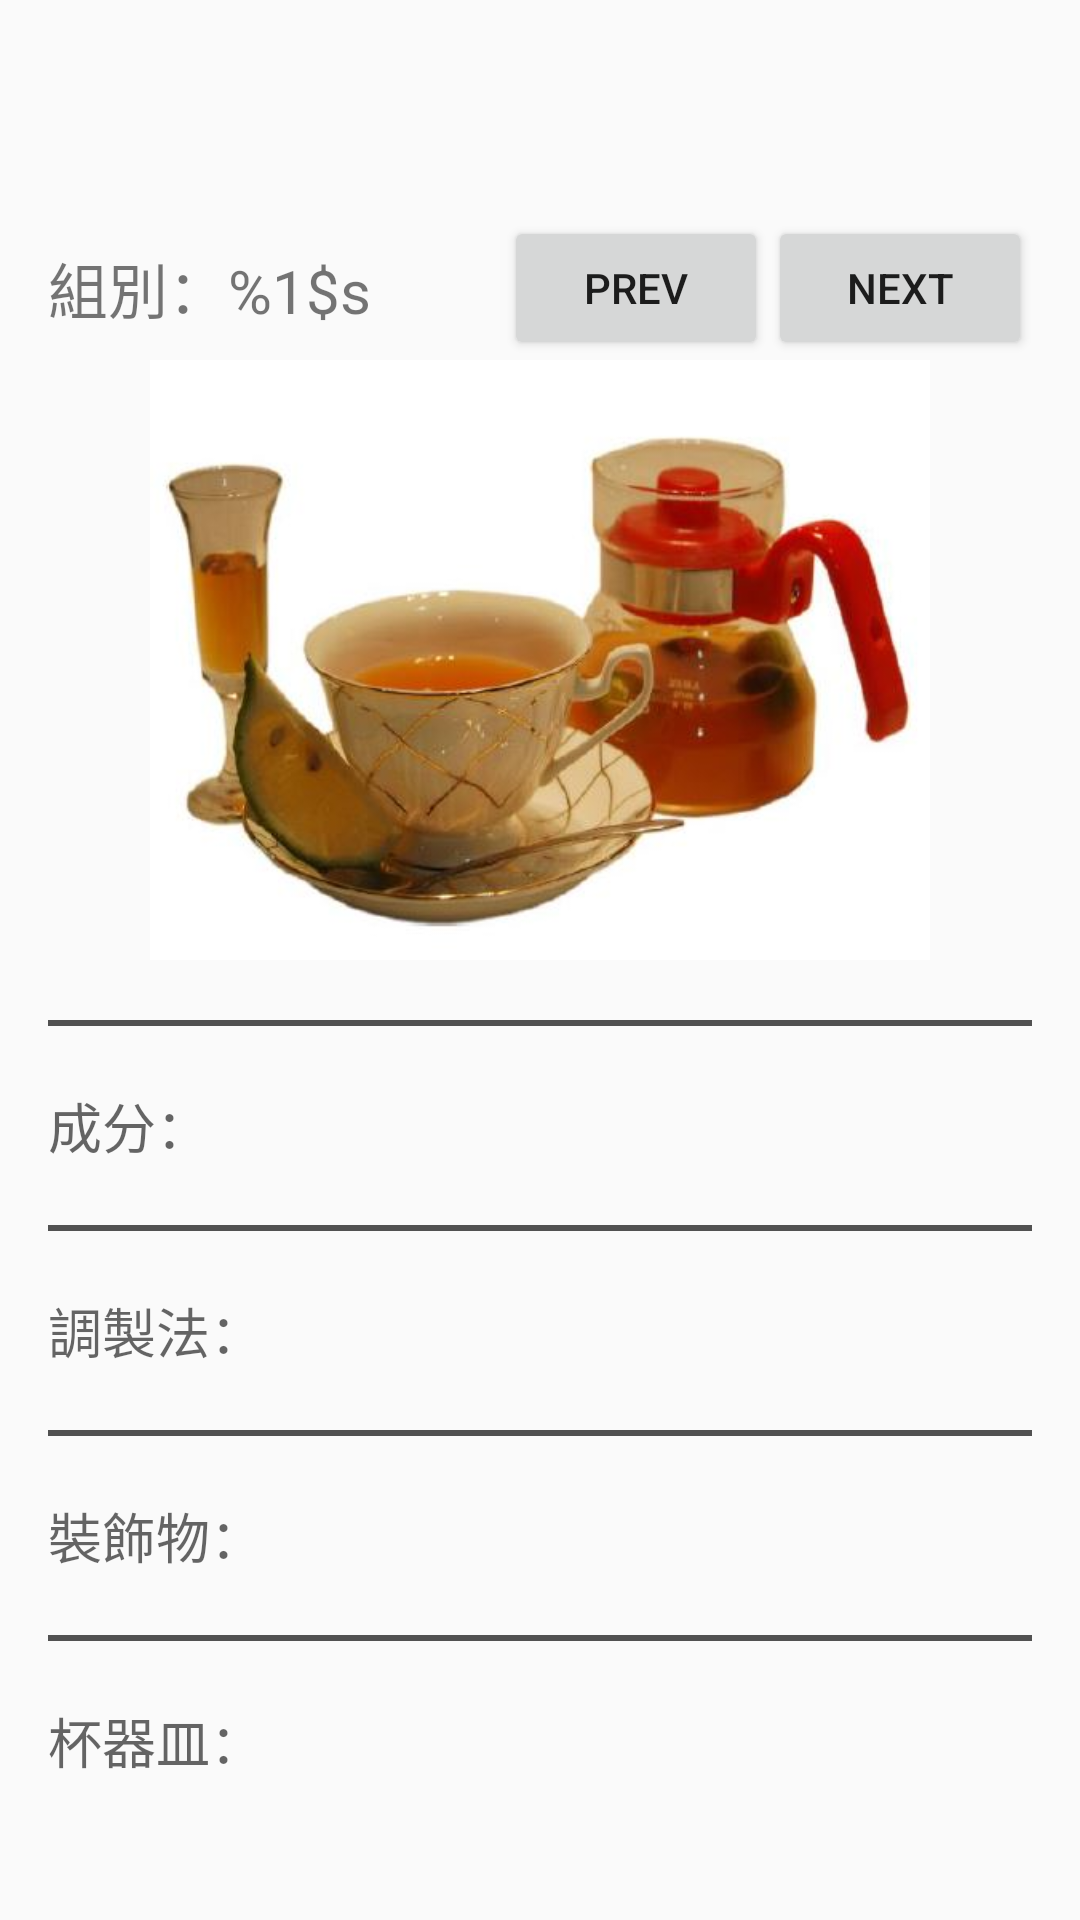

Android layout source for this screen:
<!-- AndroidManifest.xml: activity theme AppTheme.NoActionBar -->
<!-- res/layout/activity_drinkrecipe.xml -->
<?xml version="1.0" encoding="utf-8"?>
<RelativeLayout
    xmlns:android="http://schemas.android.com/apk/res/android"
    xmlns:tools="http://schemas.android.com/tools"
    tools:context=".MainActivity"
    xmlns:app="http://schemas.android.com/apk/res-auto"
    android:fitsSystemWindows="true"
    android:layout_width="match_parent"
    android:layout_height="match_parent">

    <android.support.design.widget.AppBarLayout android:layout_height="wrap_content"
        android:layout_width="match_parent" android:theme="@style/MyMaterialTheme"
        android:id="@+id/appbarlayout">

        <include
            android:id="@+id/toolbar"
            android:layout_width="match_parent"
            android:layout_height="wrap_content"
            android:layout_alignParentTop="true"
            layout="@layout/toolbar" />

    </android.support.design.widget.AppBarLayout>

    
    <RelativeLayout
        android:layout_width="match_parent"
        android:layout_height="match_parent"
        android:layout_below="@id/appbarlayout"
        android:padding="16dp">

        <RelativeLayout
            android:id="@+id/linearlayout"
            android:layout_width="match_parent"
            android:layout_height="wrap_content">

            <TextView
                android:id="@+id/gidTV"
                android:layout_width="wrap_content"
                android:layout_height="wrap_content"
                android:layout_centerVertical="true"
                android:textSize="20sp"
                android:text="@string/dr_group" />

            <Button
                android:layout_width="wrap_content"
                android:layout_height="wrap_content"
                android:text="@string/btn_next"
                android:id="@+id/btn_next"
                android:layout_alignParentTop="true"
                android:layout_alignParentRight="true"
                android:layout_alignParentEnd="true" />

            <Button
                android:layout_width="wrap_content"
                android:layout_height="wrap_content"
                android:text="@string/btn_prev"
                android:id="@+id/btn_prev"
                android:layout_alignParentTop="true"
                android:layout_toLeftOf="@+id/btn_next"
                android:layout_toStartOf="@+id/btn_next" />
        </RelativeLayout>
        <ScrollView
            android:layout_below="@id/linearlayout"
            android:layout_width="match_parent"
            android:layout_height="match_parent">

            <LinearLayout
                android:orientation="vertical"
                android:layout_width="match_parent"
                android:layout_height="wrap_content">

                <ImageView
                    android:id="@+id/img"
                    android:layout_width="wrap_content"
                    android:layout_height="@dimen/img_height"
                    android:adjustViewBounds="true"
                    android:src="@drawable/a101"
                    android:layout_gravity="center_horizontal"/>

                <View
                    android:layout_width="fill_parent"
                    android:layout_height="2dp"
                    android:background="#515151"
                    android:layout_marginTop="20dp"
                    android:layout_marginBottom="20dp"/>

                <LinearLayout
                    android:layout_width="match_parent"
                    android:layout_height="wrap_content">

                    <TextView
                        android:layout_width="wrap_content"
                        android:layout_height="wrap_content"
                        android:text="@string/dr_ingredient"
                        android:textAppearance="?android:attr/textAppearanceMedium" />

                    <TextView
                        android:id="@+id/input_ingredient"
                        android:layout_width="wrap_content"
                        android:layout_height="wrap_content"
                        android:textAppearance="?android:attr/textAppearanceMedium" />

                </LinearLayout>

                <View
                    android:layout_width="fill_parent"
                    android:layout_height="2dp"
                    android:background="#515151"
                    android:layout_marginTop="20dp"
                    android:layout_marginBottom="20dp"/>

                <LinearLayout
                    android:layout_width="match_parent"
                    android:layout_height="wrap_content">

                    <TextView
                        android:layout_width="wrap_content"
                        android:layout_height="wrap_content"
                        android:text="@string/dr_modulation_method"
                        android:textAppearance="?android:attr/textAppearanceMedium" />

                    <TextView
                        android:id="@+id/input_modulation_method"
                        android:layout_width="wrap_content"
                        android:layout_height="wrap_content"
                        android:textAppearance="?android:attr/textAppearanceMedium" />

                </LinearLayout>

                <View
                    android:layout_width="fill_parent"
                    android:layout_height="2dp"
                    android:background="#515151"
                    android:layout_marginTop="20dp"
                    android:layout_marginBottom="20dp"/>

                <LinearLayout
                    android:layout_width="match_parent"
                    android:layout_height="wrap_content">

                    <TextView
                        android:layout_width="wrap_content"
                        android:layout_height="wrap_content"
                        android:text="@string/dr_decorations"
                        android:textAppearance="?android:attr/textAppearanceMedium" />

                    <TextView
                        android:id="@+id/input_decorations"
                        android:layout_width="wrap_content"
                        android:layout_height="wrap_content"
                        android:textAppearance="?android:attr/textAppearanceMedium" />

                </LinearLayout>

                <View
                    android:layout_width="fill_parent"
                    android:layout_height="2dp"
                    android:background="#515151"
                    android:layout_marginTop="20dp"
                    android:layout_marginBottom="20dp"/>

                <LinearLayout
                    android:layout_width="match_parent"
                    android:layout_height="wrap_content">

                    <TextView
                        android:layout_width="wrap_content"
                        android:layout_height="wrap_content"
                        android:text="@string/dr_cup_utensils"
                        android:textAppearance="?android:attr/textAppearanceMedium" />

                    <TextView
                        android:id="@+id/input_cup_utensils"
                        android:layout_width="wrap_content"
                        android:layout_height="wrap_content"
                        android:textAppearance="?android:attr/textAppearanceMedium" />

                </LinearLayout>

            </LinearLayout>

        </ScrollView>

    </RelativeLayout>
</RelativeLayout>
<!-- res/layout/toolbar.xml (included above) -->
<?xml version="1.0" encoding="utf-8"?>
<androidx.appcompat.widget.Toolbar xmlns:android="http://schemas.android.com/apk/res/android"
    android:id="@+id/toolbar"
    android:layout_height="wrap_content"
    android:layout_width="match_parent"
    android:minHeight="?attr/actionBarSize"
    android:background="?attr/colorPrimary" />
<!-- resources referenced by this layout -->
<resources>
  <dimen name="img_height">200dp</dimen>
  <!-- drawable a101: jpg bitmap (drawable, 27321 bytes) -->
  <string name="btn_next">Next</string>
  <string name="btn_prev">Prev</string>
  <string name="dr_cup_utensils">杯器皿：</string>
  <string name="dr_decorations">裝飾物：</string>
  <string name="dr_group">組別：%1$s</string>
  <string name="dr_ingredient">成分：</string>
  <string name="dr_modulation_method">調製法：</string>
  <style name="MyMaterialTheme" parent="MyMaterialTheme.Base">
      </style>
  <style name="AppTheme.NoActionBar">
          <item name="windowActionBar">false</item>
          <item name="windowNoTitle">true</item>
      </style>
  <style name="MyMaterialTheme.Base" parent="Theme.AppCompat">
          
          <item name="android:windowNoTitle">true</item>
          
          <item name="android:windowActionBar">false</item>
  
          <item name="android:activatedBackgroundIndicator">@color/md_blue_50</item>
          
          <item name="colorPrimary">@color/color_primary</item>
          
          <item name="colorPrimaryDark">@color/color_primaryDark</item>
          <item name="colorAccent">@color/color_accent</item>
          
      </style>
  <color name="color_primary">@color/md_blue_500</color>
  <color name="color_primaryDark">@color/md_blue_700</color>
  <color name="color_accent">@color/md_lime_500</color>
</resources>
